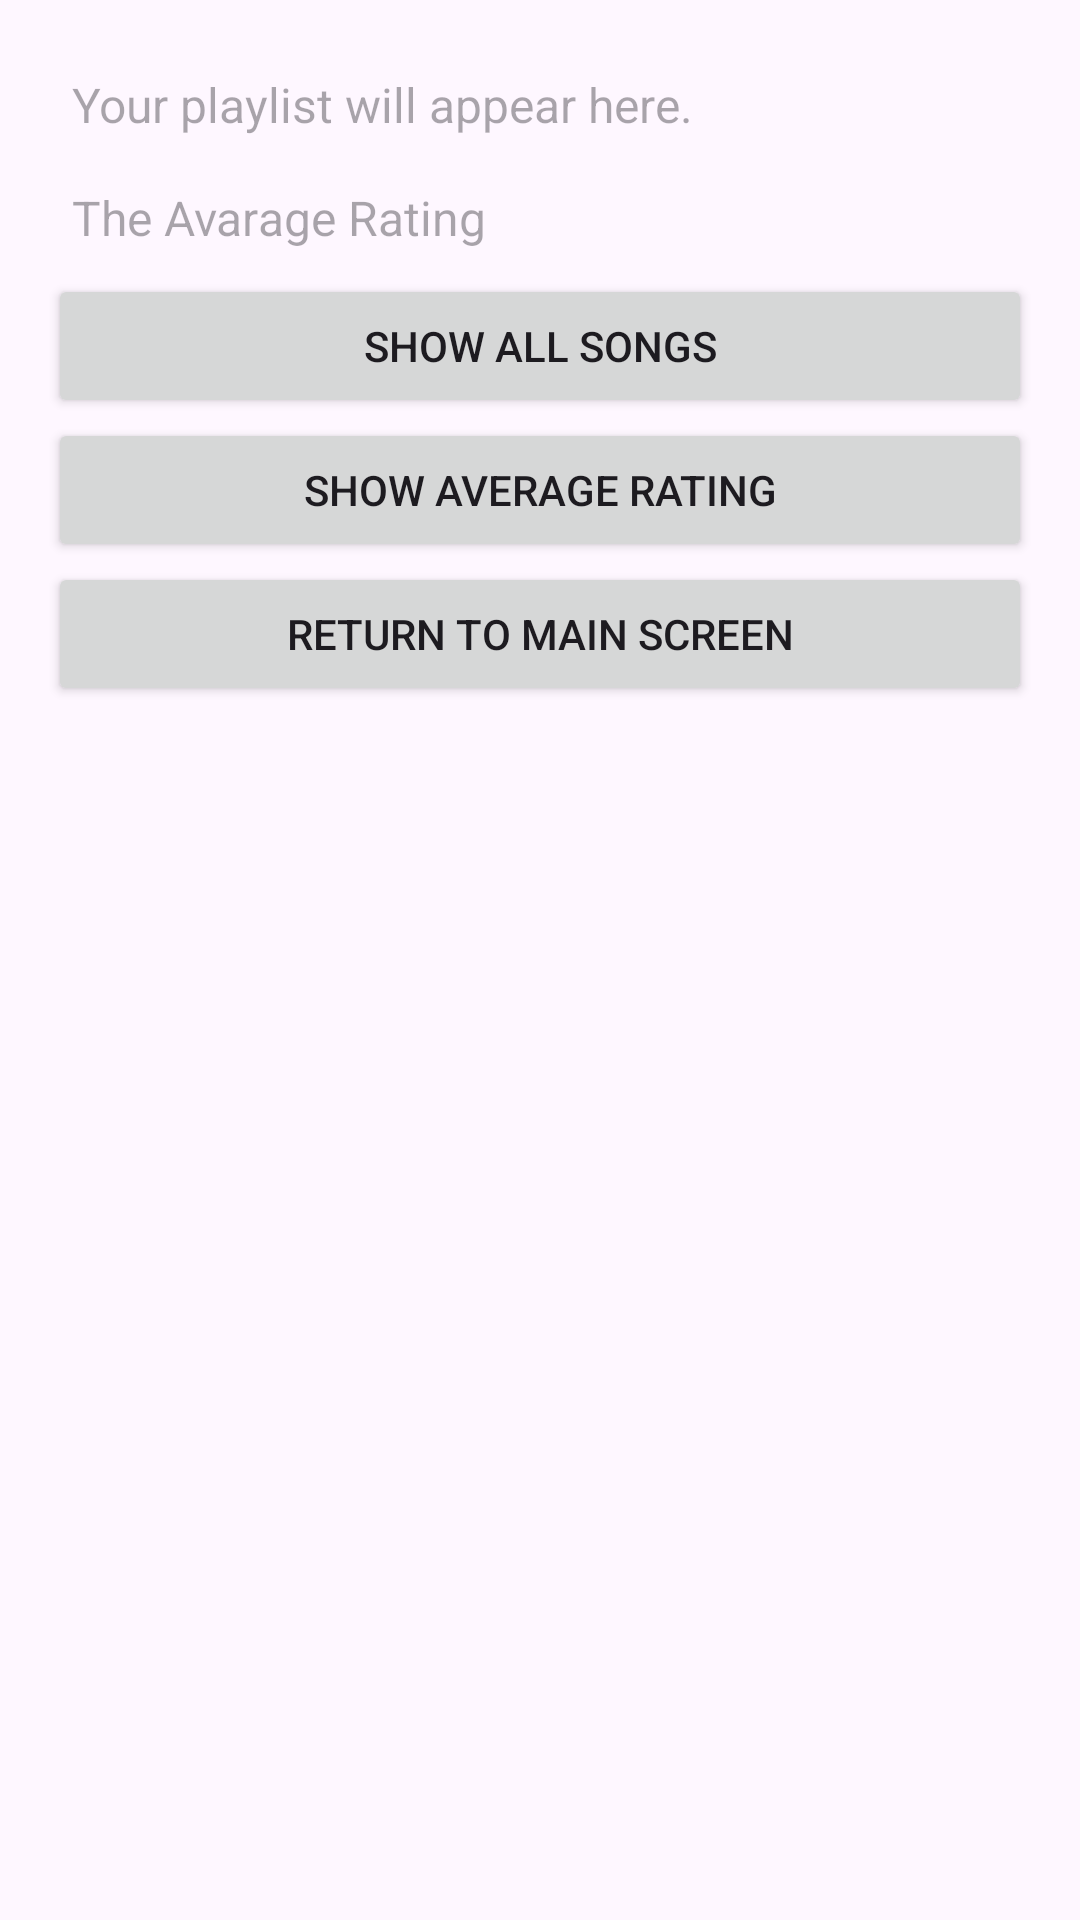

Here is an Android app screen rendered from its layout file. Give the layout XML and the strings, colors and styles it references.
<!-- AndroidManifest.xml: application theme Theme.MusicPlaylistapp -->
<!-- res/layout/activity_details.xml -->
<?xml version="1.0" encoding="utf-8"?>
<LinearLayout xmlns:android="http://schemas.android.com/apk/res/android"
    android:id="@+id/detailsLayout"
    android:layout_width="match_parent"
    android:layout_height="match_parent"
    android:orientation="vertical"
    android:padding="16dp"
    android:layout_marginTop="35dp"
    android:layout_marginBottom="35dp">


    

    

    <TextView
        android:id="@+id/txtSongList"
        android:layout_width="match_parent"
        android:layout_height="wrap_content"
        android:hint="Your playlist will appear here."
        android:textSize="16sp"
        android:padding="8dp" />

    
    <TextView
        android:id="@+id/txtAverage"
        android:layout_width="match_parent"
        android:layout_height="wrap_content"
        android:hint="The Avarage Rating"
        android:textSize="16sp"
        android:padding="8dp" />

    
    <Button
        android:id="@+id/btnShowSongs"
        android:layout_width="match_parent"
        android:layout_height="wrap_content"
        android:text="Show All Songs" />

    <Button
        android:id="@+id/btnAverage"
        android:layout_width="match_parent"
        android:layout_height="wrap_content"
        android:text="Show Average Rating" />

    <Button
        android:id="@+id/btnReturn"
        android:layout_width="match_parent"
        android:layout_height="wrap_content"
        android:text="Return to Main Screen" />


</LinearLayout>
<!-- resources referenced by this layout -->
<resources>
  <style name="Theme.MusicPlaylistapp" parent="Base.Theme.MusicPlaylistapp" />
  <style name="Base.Theme.MusicPlaylistapp" parent="Theme.Material3.DayNight.NoActionBar">
          
          
      </style>
</resources>
